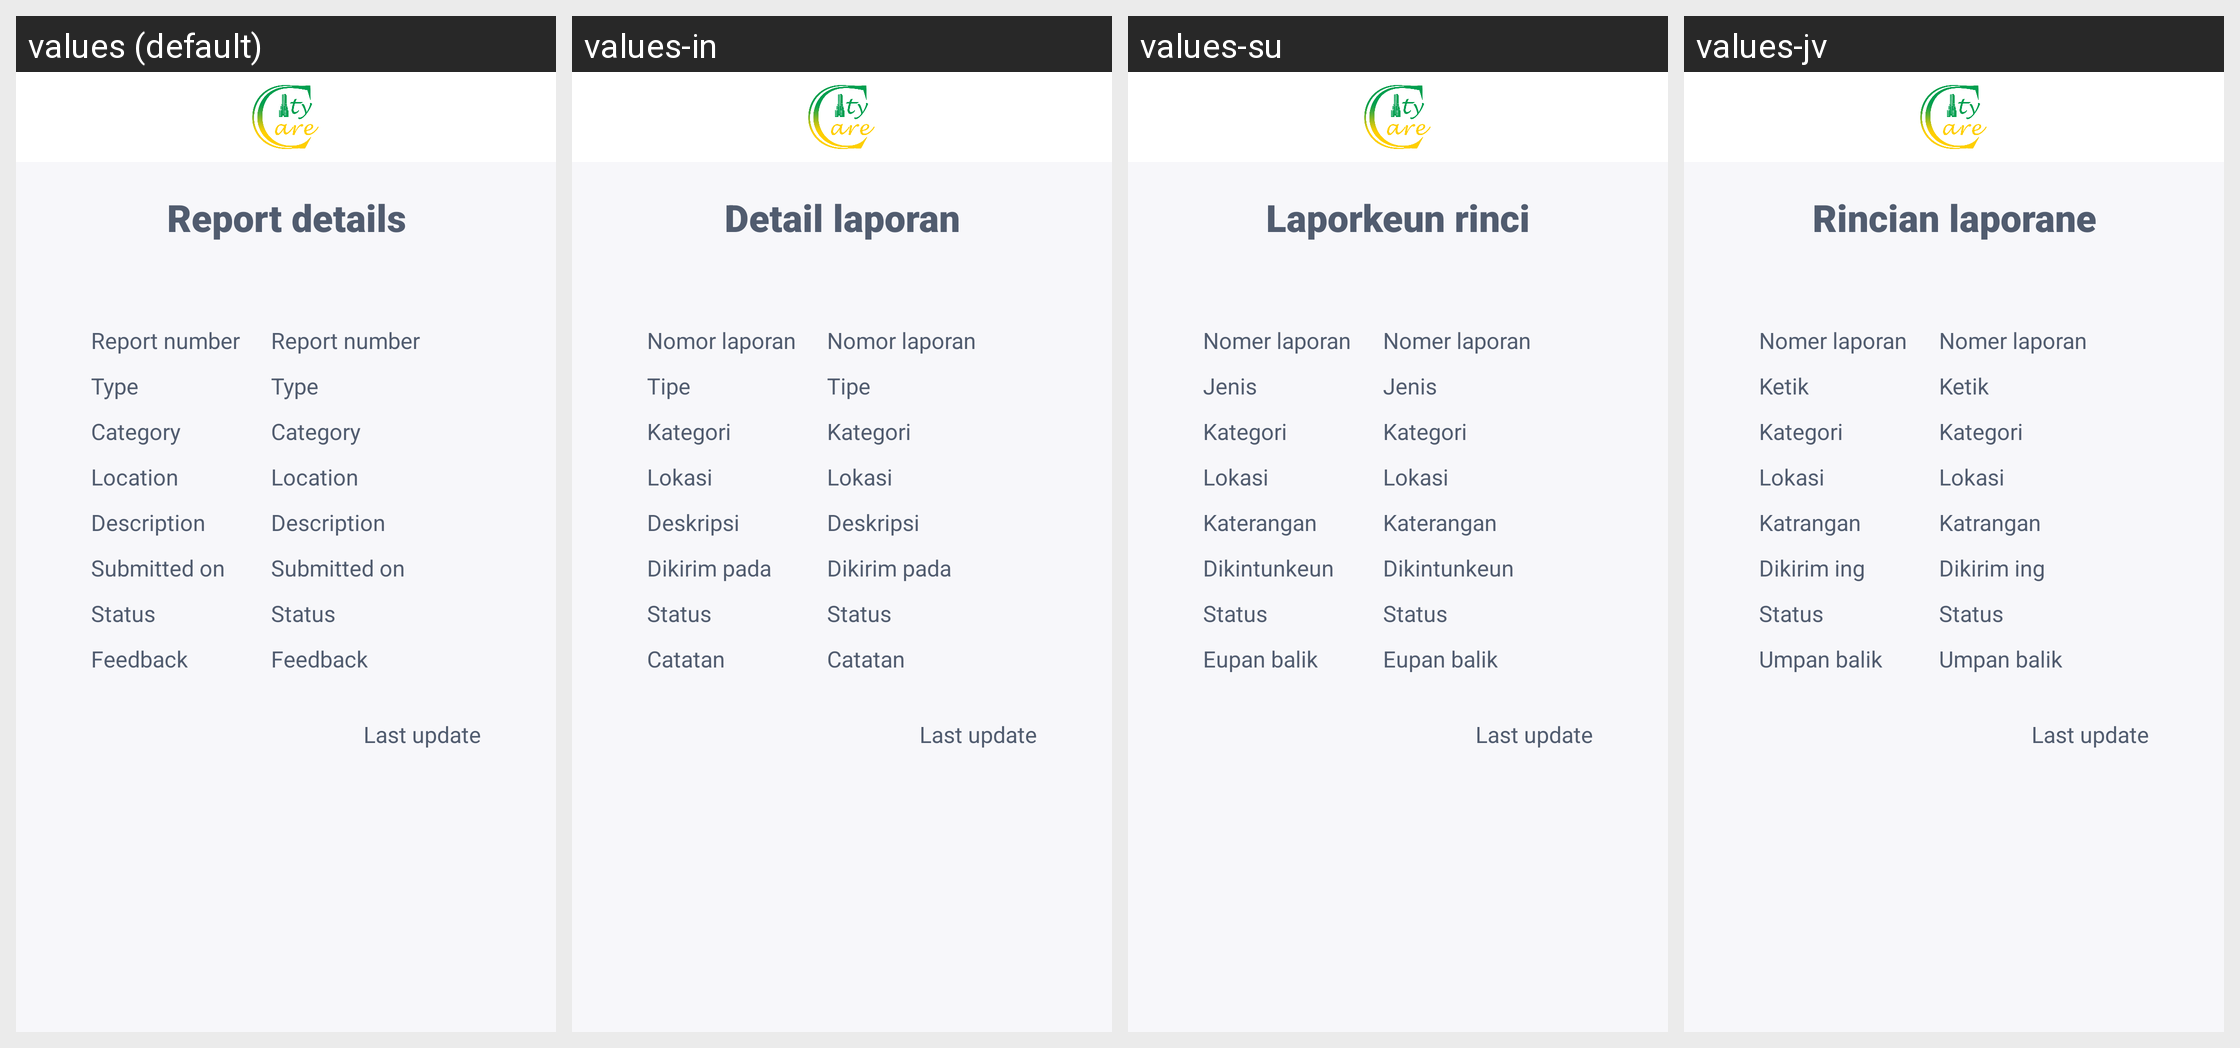

Strings drawn on this Android screen and how each of the app's shown locales translates them:
Android screen res/layout/activity_report_details.xml rendered under 4 locales, left to right: values (default), values-in, values-su, values-jv. Device: Nexus 5 (rendered at 1080×1920; each locale shown at half size, 540×960, under a caption strip naming it); theme AppTheme.
Other locales in the repository, not shown: values-de-rDE, values-in-rID, values-pl-rPL.
Strings drawn on this screen, with the default value and each locale's value (text and hints the layout hard-codes, and strings that could not be matched under every locale, appear in the picture but are not listed):

report_details
  values: Report details
  values-in: Detail laporan
  values-su: Laporkeun rinci
  values-jv: Rincian laporane

reportID
  values: Report number
  values-in: Nomor laporan
  values-su: Nomer laporan
  values-jv: Nomer laporan

type
  values: Type
  values-in: Tipe
  values-su: Jenis
  values-jv: Ketik

category
  values: Category
  values-in: Kategori
  values-su: Kategori
  values-jv: Kategori

location
  values: Location
  values-in: Lokasi
  values-su: Lokasi
  values-jv: Lokasi

description
  values: Description
  values-in: Deskripsi
  values-su: Katerangan
  values-jv: Katrangan

submitted
  values: Submitted on
  values-in: Dikirim pada
  values-su: Dikintunkeun
  values-jv: Dikirim ing

status
  values: Status
  values-in: Status
  values-su: Status
  values-jv: Status

feedback
  values: Feedback
  values-in: Catatan
  values-su: Eupan balik
  values-jv: Umpan balik
